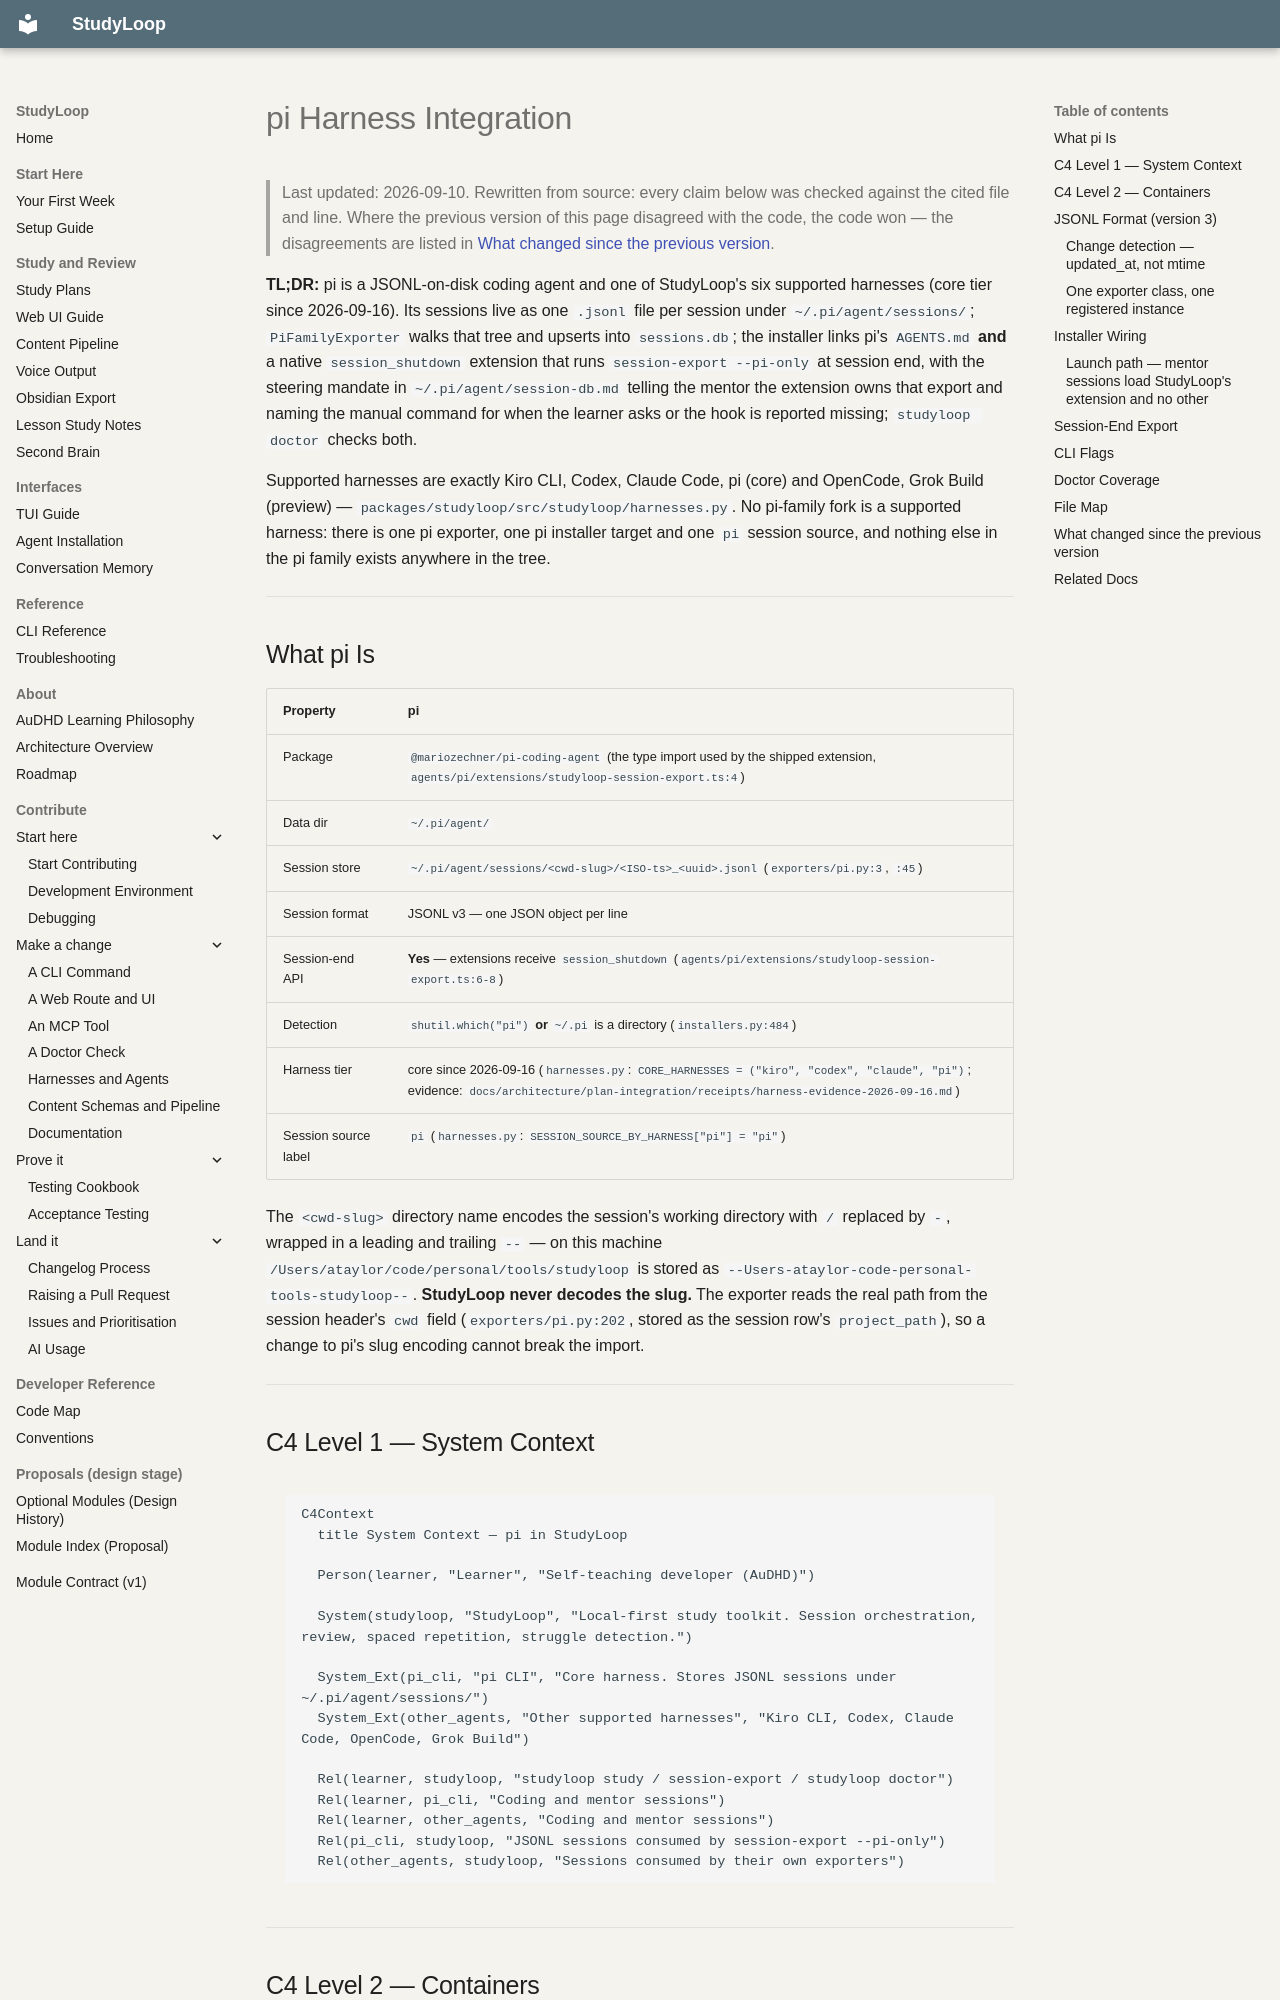

repository: NetDevAutomate/StudyLoop · page: architecture/pi-harness-integration/index.html · generator: mkdocs

# pi Harness Integration

> Last updated: 2026-09-10. Rewritten from source: every claim below was checked
> against the cited file and line. Where the previous version of this page
> disagreed with the code, the code won — the disagreements are listed in
> [What changed since the previous version](#what-changed-since-the-previous-version).

**TL;DR:** pi is a JSONL-on-disk coding agent and one of StudyLoop's six supported
harnesses (core tier since 2026-09-16). Its sessions live as one `.jsonl` file per session under
`~/.pi/agent/sessions/`; `PiFamilyExporter` walks that tree and upserts into
`sessions.db`; the installer links pi's `AGENTS.md` **and** a native
`session_shutdown` extension that runs `session-export --pi-only` at session end,
with the steering mandate in `~/.pi/agent/session-db.md` telling the mentor the
extension owns that export and naming the manual command for when the learner
asks or the hook is reported missing; `studyloop doctor` checks both.

Supported harnesses are exactly Kiro CLI, Codex, Claude Code, pi (core) and OpenCode,
Grok Build (preview) — `packages/studyloop/src/studyloop/harnesses.py`. No
pi-family fork is a supported harness: there is one pi exporter, one pi installer
target and one `pi` session source, and nothing else in the pi family exists
anywhere in the tree.

---

## What pi Is

| Property | pi |
|---|---|
| Package | `@mariozechner/pi-coding-agent` (the type import used by the shipped extension, `agents/pi/extensions/studyloop-session-export.ts:4`) |
| Data dir | `~/.pi/agent/` |
| Session store | `~/.pi/agent/sessions/<cwd-slug>/<ISO-ts>_<uuid>.jsonl` (`exporters/pi.py:3`, `:45`) |
| Session format | JSONL v3 — one JSON object per line |
| Session-end API | **Yes** — extensions receive `session_shutdown` (`agents/pi/extensions/studyloop-session-export.ts:6-8`) |
| Detection | `shutil.which("pi")` **or** `~/.pi` is a directory (`installers.py:484`) |
| Harness tier | core since 2026-09-16 (`harnesses.py`: `CORE_HARNESSES = ("kiro", "codex", "claude", "pi")`; evidence: `docs/architecture/plan-integration/receipts/harness-evidence-2026-09-16.md`) |
| Session source label | `pi` (`harnesses.py`: `SESSION_SOURCE_BY_HARNESS["pi"] = "pi"`) |

The `<cwd-slug>` directory name encodes the session's working directory with `/`
replaced by `-`, wrapped in a leading and trailing `--` — on this machine
`/Users/ataylor/code/personal/tools/studyloop` is stored as
`--Users-ataylor-code-personal-tools-studyloop--`. **StudyLoop never decodes the
slug.** The exporter reads the real path from the session header's `cwd` field
(`exporters/pi.py:202`, stored as the session row's `project_path`), so a change to
pi's slug encoding cannot break the import.

---

## C4 Level 1 — System Context

```mermaid
C4Context
  title System Context — pi in StudyLoop

  Person(learner, "Learner", "Self-teaching developer (AuDHD)")

  System(studyloop, "StudyLoop", "Local-first study toolkit. Session orchestration, review, spaced repetition, struggle detection.")

  System_Ext(pi_cli, "pi CLI", "Core harness. Stores JSONL sessions under ~/.pi/agent/sessions/")
  System_Ext(other_agents, "Other supported harnesses", "Kiro CLI, Codex, Claude Code, OpenCode, Grok Build")

  Rel(learner, studyloop, "studyloop study / session-export / studyloop doctor")
  Rel(learner, pi_cli, "Coding and mentor sessions")
  Rel(learner, other_agents, "Coding and mentor sessions")
  Rel(pi_cli, studyloop, "JSONL sessions consumed by session-export --pi-only")
  Rel(other_agents, studyloop, "Sessions consumed by their own exporters")
```

---
